Image classification data set "abo" (trungquoc113/Interior-design-using-AI on GitHub). Class labels (6): bed, chair, lamp, sofa, storage, table.

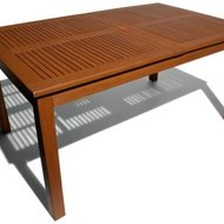
Label: table

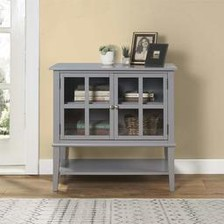
Label: storage

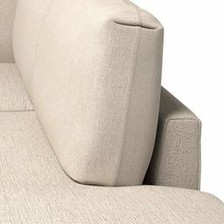
Label: sofa

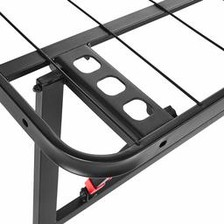
Label: bed

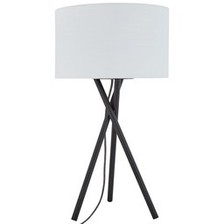
Label: lamp

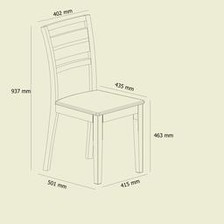
Label: chair
